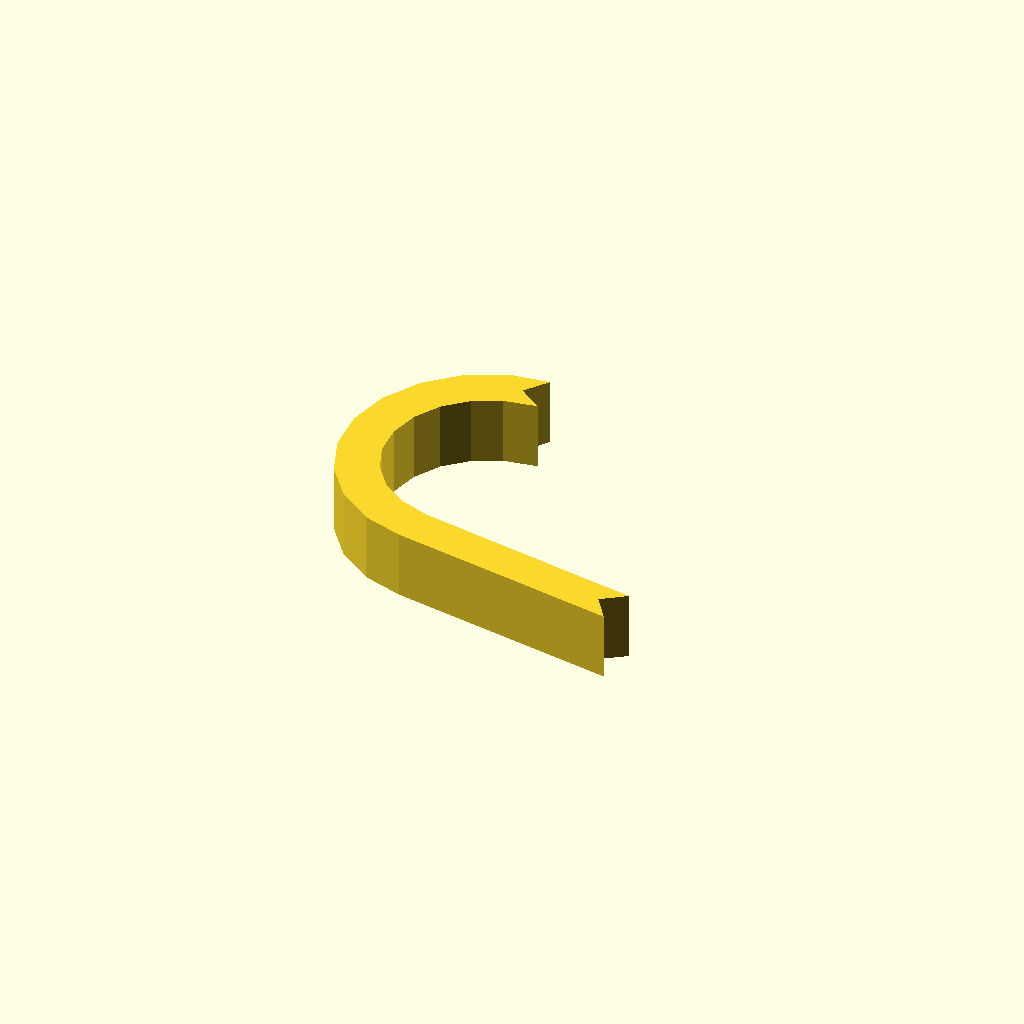
Cell 1: the model at its default parameters.
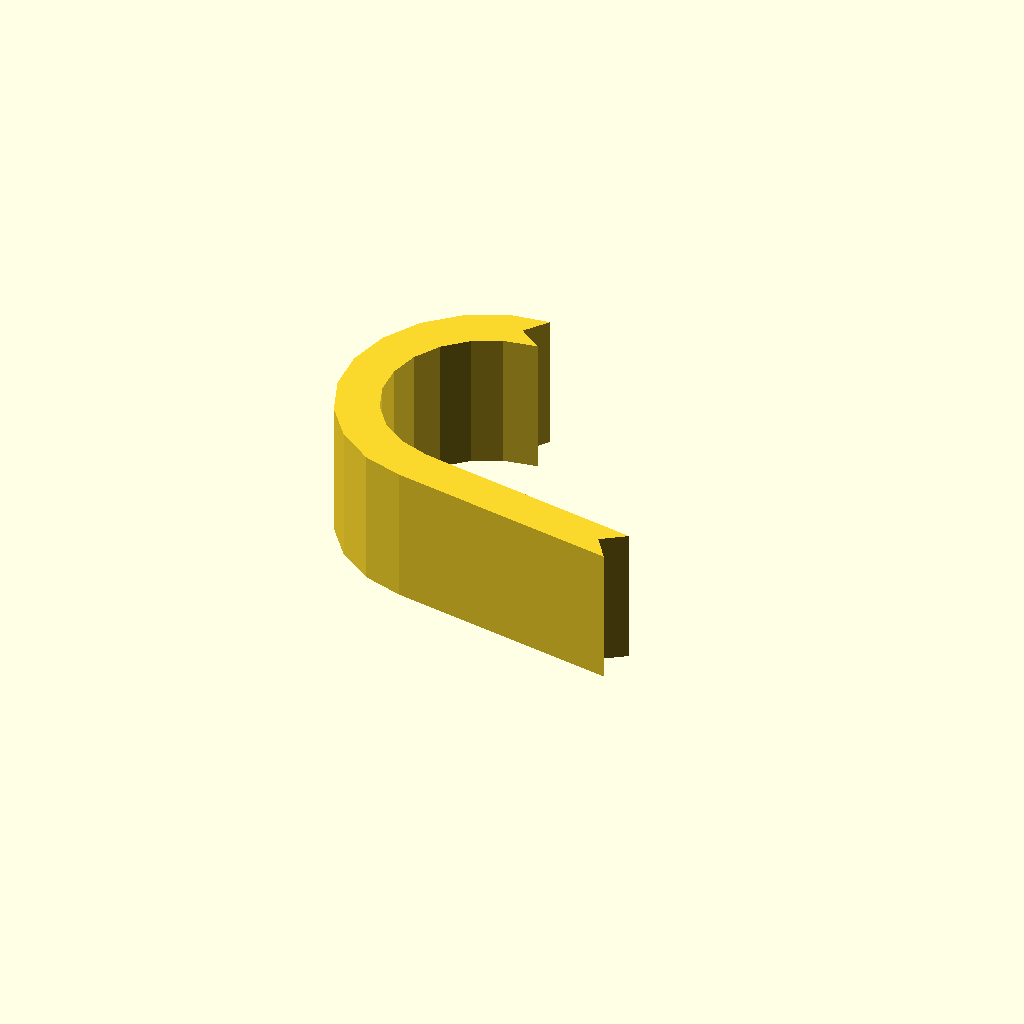
Cell 2: the same model with profile_height = 20.
One fixed orthographic camera (rotation 55°, 0°, 25°; colour scheme Cornfield) for every cell.
OpenSCAD source file optional_data/data/sketch1/hookplates/part_0001.scad:
$fn = 32;

// ----------------------------------------------------------------------
// Hook plate: curl radius 18 mm over 170 degrees, 6 mm thick band
// ----------------------------------------------------------------------

// --- parameters (mm) ---
profile_height = 10;      // extrusion height
profile_points = 26;      // points of the closed outline

profile = [[18.09, 44.142], [20.613, 47.552], [14.877, 46.798], [9.237, 44.108], [4.63, 39.887], [1.459, 34.503], [0, 28.427], [0.381, 22.19], [2.57, 16.338], [6.374, 11.38], [11.461, 7.752], [17.184, 5.918], [50.893, 0], [48.46, 3.475], [51.935, 5.909], [18.678, 11.798], [14.309, 13.342], [10.732, 15.894], [8.057, 19.379], [6.519, 23.495], [6.25, 27.88], [7.276, 32.153], [9.506, 35.939], [12.745, 38.907], [16.711, 40.798], [21.5, 41.618]];  // single closed polygon, 26 points, counter clockwise

// --- the one profile operation ---
linear_extrude(height = profile_height) polygon(points = profile);
Customizer parameters (derived from the source; name, type, default, range or options):
profile_height: number, default 10
profile_points: number, default 26
